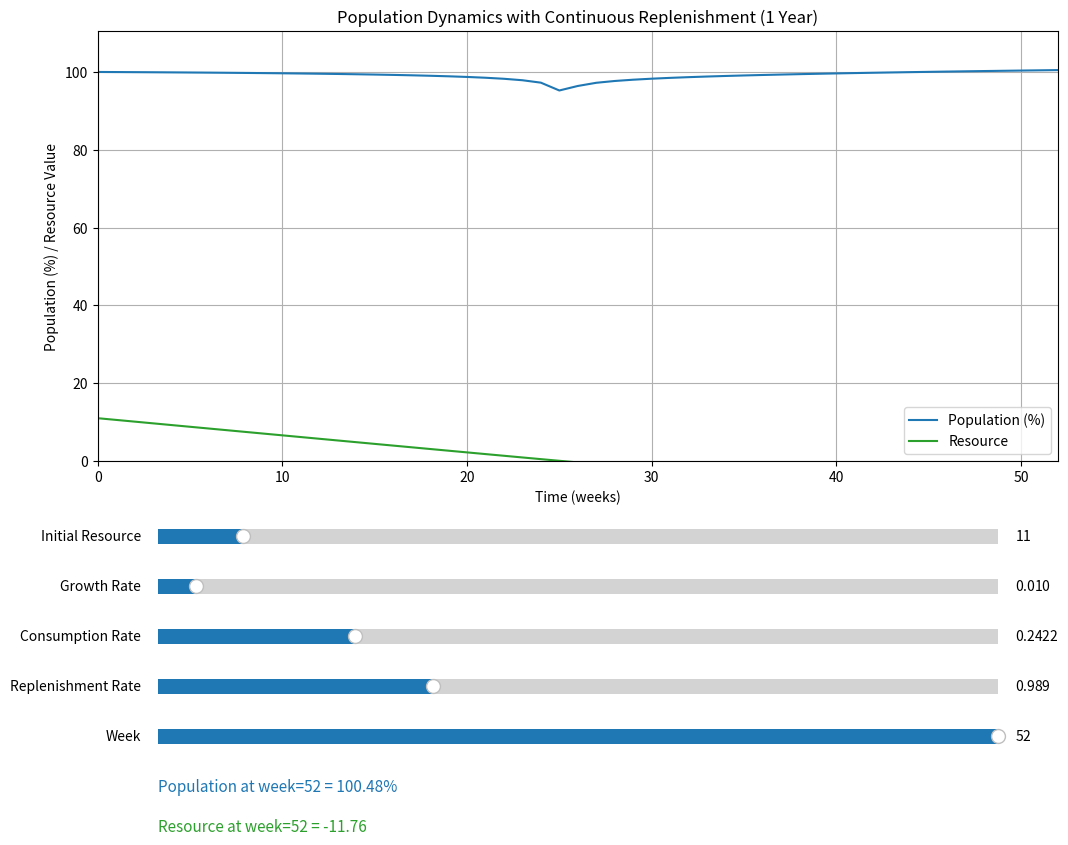

This chart was generated by the following Python code:
import matplotlib.pyplot as plt
from matplotlib.widgets import Slider
import numpy as np

# Simulation settings
dt = 0.001  # ~8.76 hours
simulation_time = 1  # in years
steps = int(simulation_time / dt)
weeks_total = int(simulation_time * 52)
time_vals = np.arange(0, weeks_total + 1)  # X-axis in weeks

# Simulation functions (continuous replenishment)
def rate_pop_time(pop, res, growth_rate, consumption):
    return growth_rate * pop * (1 - (consumption * pop / res))

def rate_res_time(pop, consumption, replenish):
    return replenish - consumption * pop

def simulate(res_init, growth_rate, consumption, replenish):
    initial_pop = 100
    current_pop = initial_pop
    current_res = res_init
    pop_vals = []
    res_vals = []

    steps_per_week = int((1 / 52) / dt)

    # Log initial state
    pop_vals.append(current_pop / initial_pop * 100)
    res_vals.append(current_res)

    for step_num in range(1, steps + 1):
        dP_dt = rate_pop_time(current_pop, current_res, growth_rate, consumption)
        dR_dt = rate_res_time(current_pop, consumption, replenish)

        current_pop += dP_dt * dt
        current_res += dR_dt * dt

        if step_num % steps_per_week == 0:
            pop_vals.append(current_pop / initial_pop * 100)
            res_vals.append(current_res)

    return pop_vals, res_vals

# Initial values
init_res = 11
init_growth = 0.01
init_consumption = 0.2422
init_replenishment = 0.989

# Precompute
pop_vals, res_vals = simulate(init_res, init_growth, init_consumption, init_replenishment)

# Plot setup
fig, ax = plt.subplots(figsize=(12, 10))
plt.subplots_adjust(left=0.1, bottom=0.45)

line_pop, = ax.plot(time_vals, pop_vals, label='Population (%)', color='tab:blue')
line_res, = ax.plot(time_vals, res_vals, label='Resource', color='tab:green')

ax.set_xlabel("Time (weeks)")
ax.set_ylabel("Population (%) / Resource Value")
ax.set_title("Population Dynamics with Continuous Replenishment (1 Year)")
ax.legend()
ax.grid(True)
ax.set_ylim(0, max(max(pop_vals), max(res_vals)) * 1.1)
ax.set_xlim(0, weeks_total)

# Sliders
slider_res = Slider(plt.axes([0.15, 0.36, 0.7, 0.03]), "Initial Resource", 1, 100, valinit=init_res, valstep=1)
slider_growth = Slider(plt.axes([0.15, 0.31, 0.7, 0.03]), "Growth Rate", 0.001, 0.2, valinit=init_growth)
slider_consumption = Slider(plt.axes([0.15, 0.26, 0.7, 0.03]), "Consumption Rate", 0.01, 1.0, valinit=init_consumption)
slider_replenishment = Slider(plt.axes([0.15, 0.21, 0.7, 0.03]), "Replenishment Rate", 0.01, 3.0, valinit=init_replenishment)

slider_time = Slider(plt.axes([0.15, 0.16, 0.7, 0.03]), "Week", 0, weeks_total, valinit=weeks_total, valstep=1)

# Text outputs
text_pop = fig.text(0.15, 0.12, f"Population at week={weeks_total} = {pop_vals[-1]:.2f}%", fontsize=11, color='tab:blue')
text_res = fig.text(0.15, 0.08, f"Resource at week={weeks_total} = {res_vals[-1]:.2f}", fontsize=11, color='tab:green')

# Core update when sliders change
def update_model(val):
    new_res = slider_res.val
    new_growth = slider_growth.val
    new_cons = slider_consumption.val
    new_repl = slider_replenishment.val

    global pop_vals, res_vals
    pop_vals, res_vals = simulate(new_res, new_growth, new_cons, new_repl)

    line_pop.set_ydata(pop_vals)
    line_res.set_ydata(res_vals)
    ax.set_ylim(0, max(max(pop_vals), max(res_vals)) * 1.1)

    update_time(slider_time.val)
    fig.canvas.draw_idle()

# Time-dependent text update
def update_time(t_val):
    t_index = int(t_val)
    if t_index < len(pop_vals):
        text_pop.set_text(f"Population at week={t_index} = {pop_vals[t_index]:.2f}%")
        text_res.set_text(f"Resource at week={t_index} = {res_vals[t_index]:.2f}")
    fig.canvas.draw_idle()

# Connect everything
for s in [slider_res, slider_growth, slider_consumption, slider_replenishment]:
    s.on_changed(update_model)

slider_time.on_changed(update_time)

plt.show()
